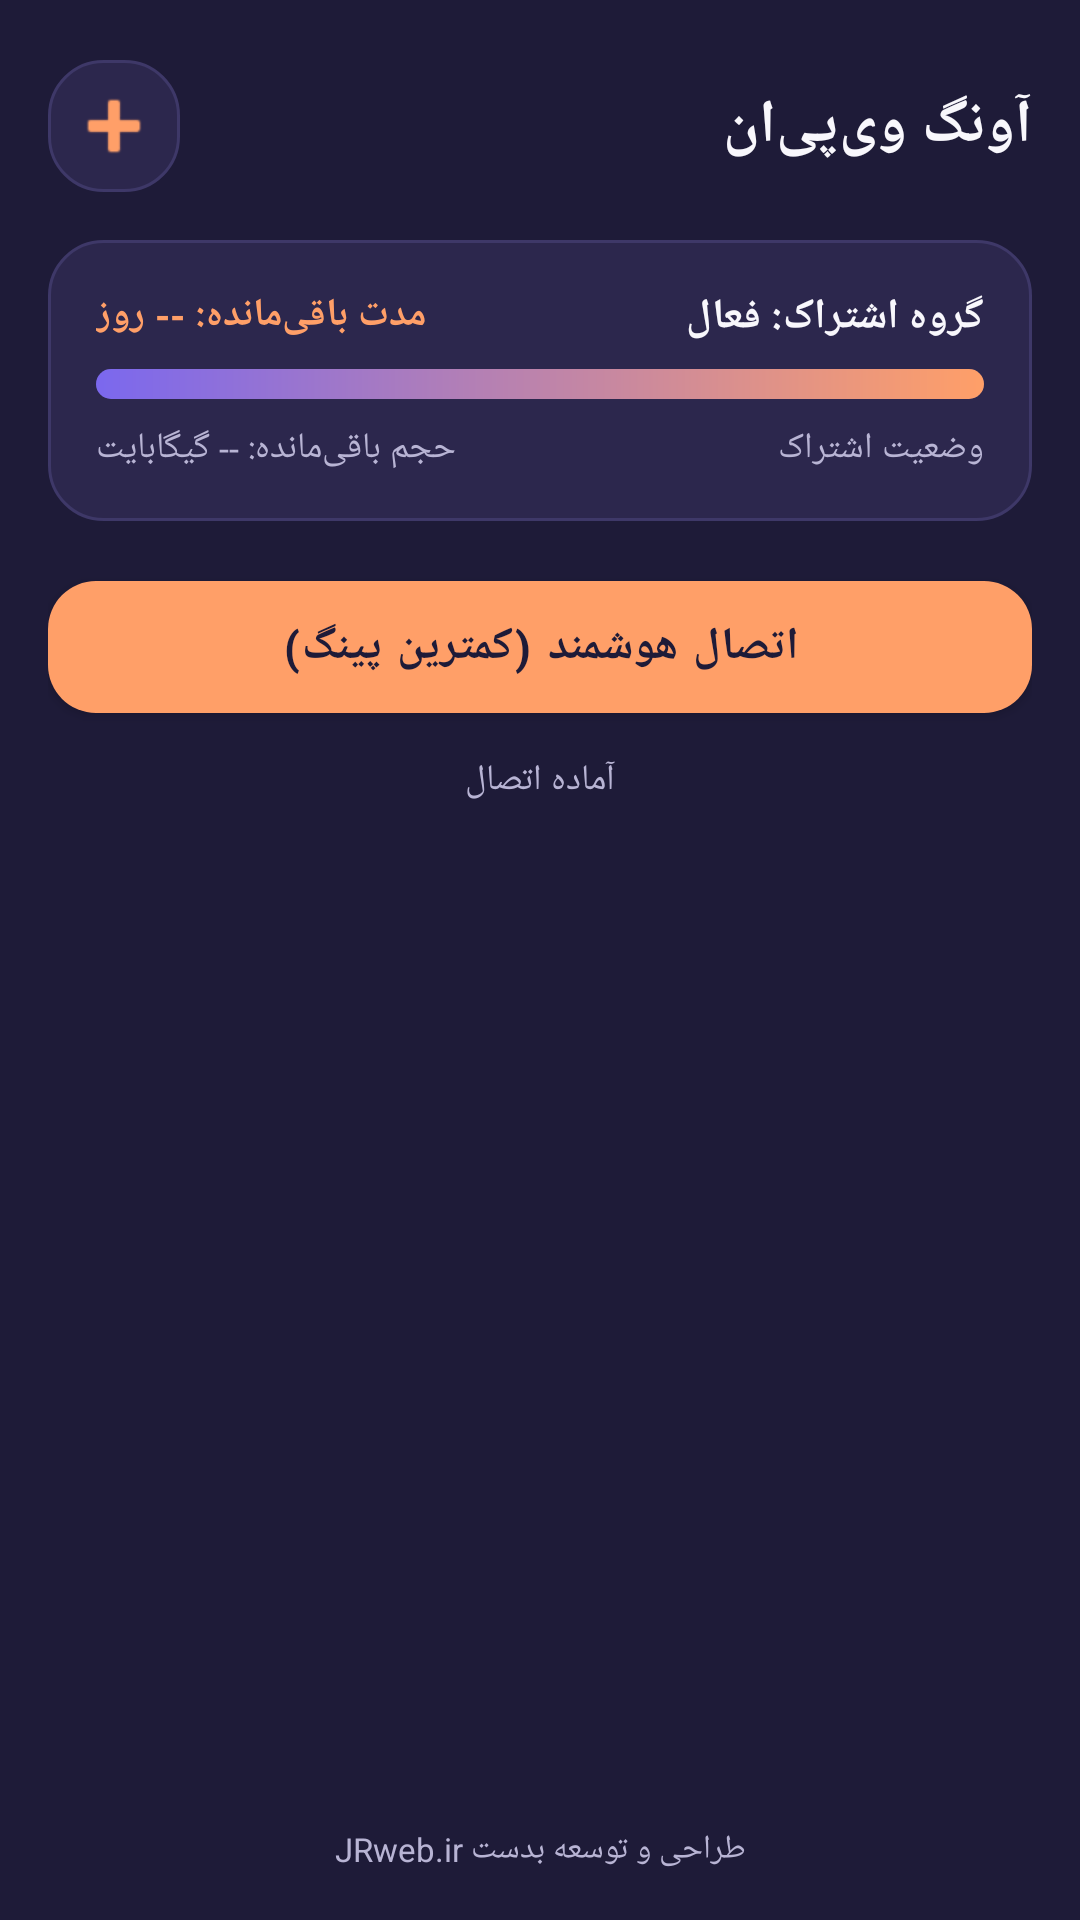

Layout XML and referenced resources for this Android screen:
<!-- AndroidManifest.xml: application theme Theme.AvangVPN -->
<!-- res/layout/activity_main.xml -->
<?xml version="1.0" encoding="utf-8"?>

<LinearLayout xmlns:android="http://schemas.android.com/apk/res/android"
    xmlns:app="http://schemas.android.com/apk/res-auto"
    android:layout_width="match_parent"
    android:layout_height="match_parent"
    android:background="@color/bg_navy_purple"
    android:orientation="vertical"
    android:padding="16dp">

    <RelativeLayout
        android:layout_width="match_parent"
        android:layout_height="52dp"
        android:layout_marginBottom="12dp">

        <ImageButton
            android:id="@+id/btnAddMenu"
            android:layout_width="44dp"
            android:layout_height="44dp"
            android:layout_alignParentStart="true"
            android:layout_centerVertical="true"
            android:background="@drawable/bg_card_pastel"
            android:contentDescription="Add"
            android:src="@android:drawable/ic_input_add"
            app:tint="@color/accent_pastel_orange" />

        <TextView
            android:layout_width="wrap_content"
            android:layout_height="wrap_content"
            android:layout_alignParentEnd="true"
            android:layout_centerVertical="true"
            android:text="@string/app_name"
            android:textColor="@color/pastel_white"
            android:textSize="20sp"
            android:textStyle="bold" />
    </RelativeLayout>

    <LinearLayout
        android:id="@+id/subInfoCard"
        android:layout_width="match_parent"
        android:layout_height="wrap_content"
        android:background="@drawable/bg_card_pastel"
        android:orientation="vertical"
        android:padding="16dp"
        android:layout_marginBottom="14dp">

        <RelativeLayout
            android:layout_width="match_parent"
            android:layout_height="wrap_content"
            android:layout_marginBottom="8dp">

            <TextView
                android:id="@+id/tvSubDays"
                android:layout_width="wrap_content"
                android:layout_height="wrap_content"
                android:layout_alignParentStart="true"
                android:text="@string/sub_days_default"
                android:textColor="@color/accent_pastel_orange"
                android:textSize="13sp"
                android:textStyle="bold" />

            <TextView
                android:id="@+id/tvSubTitle"
                android:layout_width="wrap_content"
                android:layout_height="wrap_content"
                android:layout_alignParentEnd="true"
                android:text="@string/sub_title_default"
                android:textColor="@color/pastel_white"
                android:textSize="14sp"
                android:textStyle="bold" />
        </RelativeLayout>

        <ProgressBar
            android:id="@+id/timelineProgress"
            style="?android:attr/progressBarStyleHorizontal"
            android:layout_width="match_parent"
            android:layout_height="10dp"
            android:max="100"
            android:progress="100"
            android:progressDrawable="@drawable/progress_horizontal"
            android:layout_marginBottom="8dp" />

        <RelativeLayout
            android:layout_width="match_parent"
            android:layout_height="wrap_content">

            <TextView
                android:id="@+id/tvSubTraffic"
                android:layout_width="wrap_content"
                android:layout_height="wrap_content"
                android:layout_alignParentStart="true"
                android:text="@string/sub_traffic_default"
                android:textColor="@color/text_muted"
                android:textSize="12sp" />

            <TextView
                android:id="@+id/tvSubPercent"
                android:layout_width="wrap_content"
                android:layout_height="wrap_content"
                android:layout_alignParentEnd="true"
                android:text="@string/sub_status_default"
                android:textColor="@color/text_muted"
                android:textSize="12sp" />
        </RelativeLayout>
    </LinearLayout>

    <com.google.android.material.button.MaterialButton
        android:id="@+id/btnConnect"
        android:layout_width="match_parent"
        android:layout_height="56dp"
        android:text="@string/btn_smart_connect"
        android:textColor="@color/bg_navy_purple"
        android:textSize="15sp"
        android:textStyle="bold"
        app:backgroundTint="@color/accent_pastel_orange"
        app:cornerRadius="16dp"
        android:layout_marginBottom="8dp" />

    <TextView
        android:id="@+id/tvStatus"
        android:layout_width="match_parent"
        android:layout_height="wrap_content"
        android:gravity="center"
        android:text="@string/status_ready"
        android:textColor="@color/text_muted"
        android:textSize="12sp"
        android:layout_marginBottom="10dp" />

    <androidx.recyclerview.widget.RecyclerView
        android:id="@+id/rvConfigs"
        android:layout_width="match_parent"
        android:layout_height="0dp"
        android:layout_weight="1" />

    <TextView
        android:layout_width="match_parent"
        android:layout_height="wrap_content"
        android:gravity="center"
        android:paddingTop="6dp"
        android:text="@string/footer_credit"
        android:textColor="@color/text_muted"
        android:textSize="11sp" />
</LinearLayout>
<!-- resources referenced by this layout -->
<resources>
  <color name="accent_pastel_orange">#FF9F68</color>
  <color name="bg_navy_purple">#1E1B38</color>
  <color name="pastel_white">#F8F7FC</color>
  <color name="text_muted">#B8B4D4</color>
  <!-- drawable bg_card_pastel (drawable) -->
  <shape xmlns:android="http://schemas.android.com/apk/res/android">
      <solid android:color="@color/card_pastel_purple" />
      <corners android:radius="18dp"/>
      <stroke android:width="1dp" android:color="#3E3868"/>
  </shape>
  <!-- drawable progress_horizontal (drawable) -->
  <layer-list xmlns:android="http://schemas.android.com/apk/res/android">
      <item android:id="@android:id/background">
          <shape>
              <corners android:radius="6dp"/>
              <solid android:color="@color/timeline_track"/>
          </shape>
      </item>
      <item android:id="@android:id/progress">
          <clip>
              <shape>
                  <corners android:radius="6dp"/>
                  <gradient android:startColor="@color/accent_pastel_purple" android:endColor="@color/accent_pastel_orange" android:angle="0"/>
              </shape>
          </clip>
      </item>
  </layer-list>
  <string name="app_name">آونگ وی‌پی‌ان</string>
  <string name="btn_smart_connect">اتصال هوشمند (کمترین پینگ)</string>
  <string name="footer_credit">طراحی و توسعه بدست JRweb.ir</string>
  <string name="status_ready">آماده اتصال</string>
  <string name="sub_days_default">مدت باقی‌مانده: -- روز</string>
  <string name="sub_status_default">وضعیت اشتراک</string>
  <string name="sub_title_default">گروه اشتراک: فعال</string>
  <string name="sub_traffic_default">حجم باقی‌مانده: -- گیگابایت</string>
  <style name="Theme.AvangVPN" parent="Theme.MaterialComponents.DayNight.NoActionBar">
          <item name="colorPrimary">@color/accent_pastel_purple</item>
          <item name="colorSecondary">@color/accent_pastel_orange</item>
          <item name="android:statusBarColor">@color/bg_navy_purple</item>
          <item name="android:navigationBarColor">@color/bg_navy_purple</item>
          <item name="android:windowBackground">@color/bg_navy_purple</item>
      </style>
  <color name="card_pastel_purple">#2C274D</color>
  <color name="timeline_track">#3E3868</color>
  <color name="accent_pastel_purple">#7B68EE</color>
</resources>
